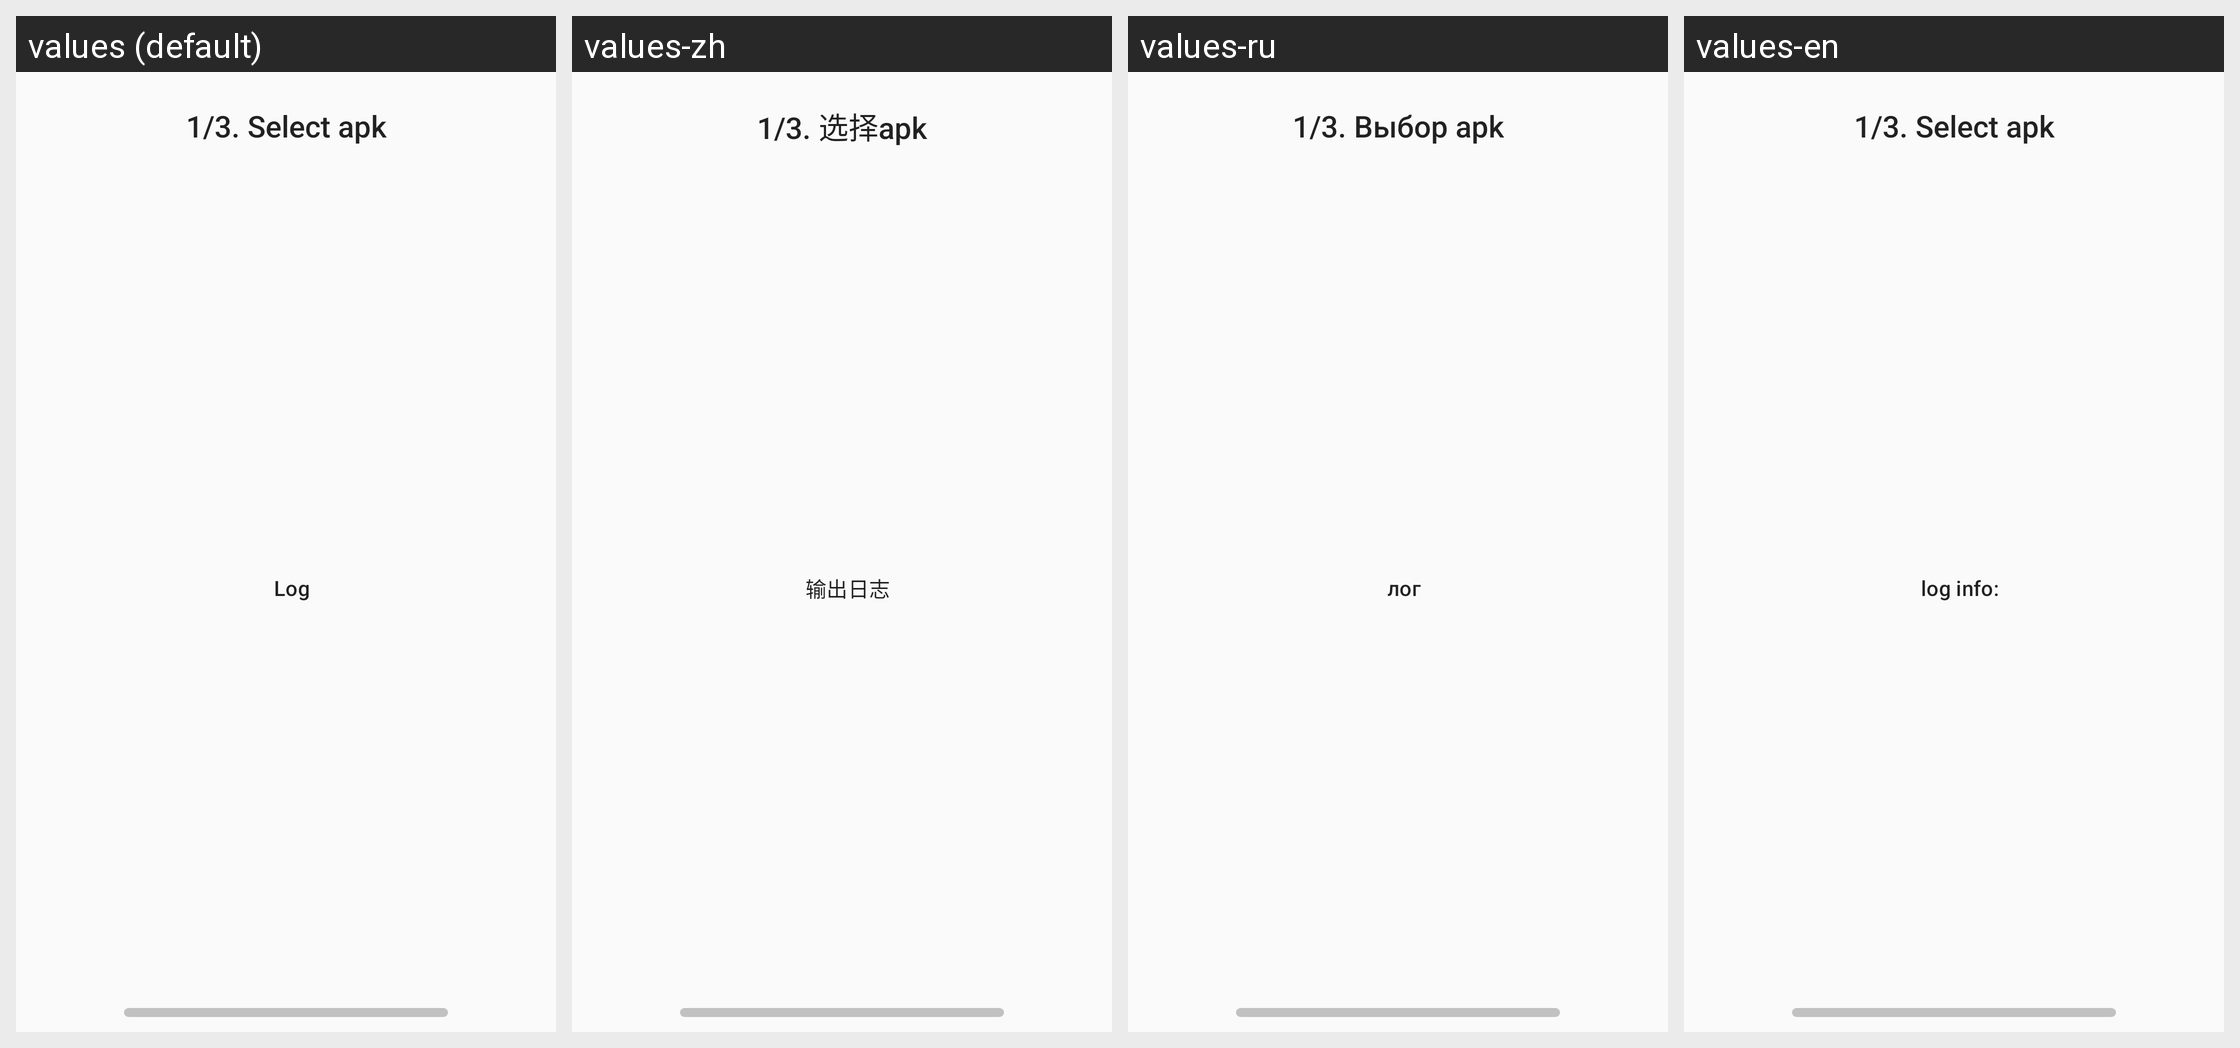

The same Android screen rendered under several of its app's locales, left to right. List the strings drawn on it with the default value and each locale's translation.
Android screen res/layout/appbar_patch_step_main_2.xml rendered under 4 locales, left to right: values (default), values-zh, values-ru, values-en. Device: Nexus 5 (rendered at 1080×1920; each locale shown at half size, 540×960, under a caption strip naming it); theme Theme.ExagearSupportV7包.NoActionBar.
Strings drawn on this screen, with the default value and each locale's value (text and hints the layout hard-codes, and strings that could not be matched under every locale, appear in the picture but are not listed):

patchstep1_title
  values: 1/3. Select apk
  values-zh: 1/3. 选择apk
  values-ru: 1/3. Выбор apk
  values-en: 1/3. Select apk  [not translated; the default value is used]

tv_logtitle
  values: Log
  values-zh: 输出日志
  values-ru: лог
  values-en: log info:
